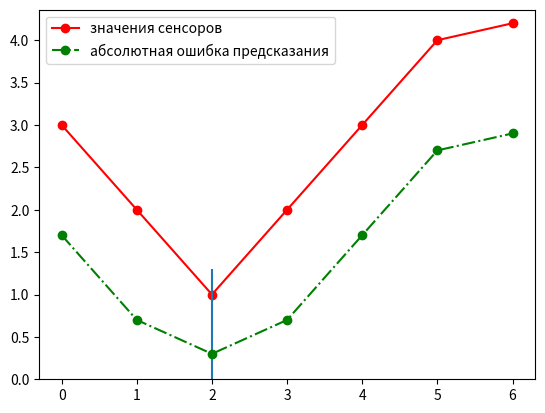

Python code for this plot:
import matplotlib.pyplot as plt

def error(vals, val):
    errs = list([abs(x- val) for x in vals])
    return errs

def t1():
    vals = [3,2,1,2,3,4,4.2]
    index1 = 2
    val1 = 1.3


    # рисовашка:
    fig, ax = plt.subplots()
    ax.plot(vals, 'o-r', label='значения сенсоров')
    ax.set_ylim(bottom=0)
    ax.vlines(x=index1, ymin=0, ymax=val1)
    ax.plot(error(vals, val1), 'o-.g', label='абсолютная ошибка предсказания')
    plt.legend()


if __name__ == '__main__':
    t1()
    plt.show()
